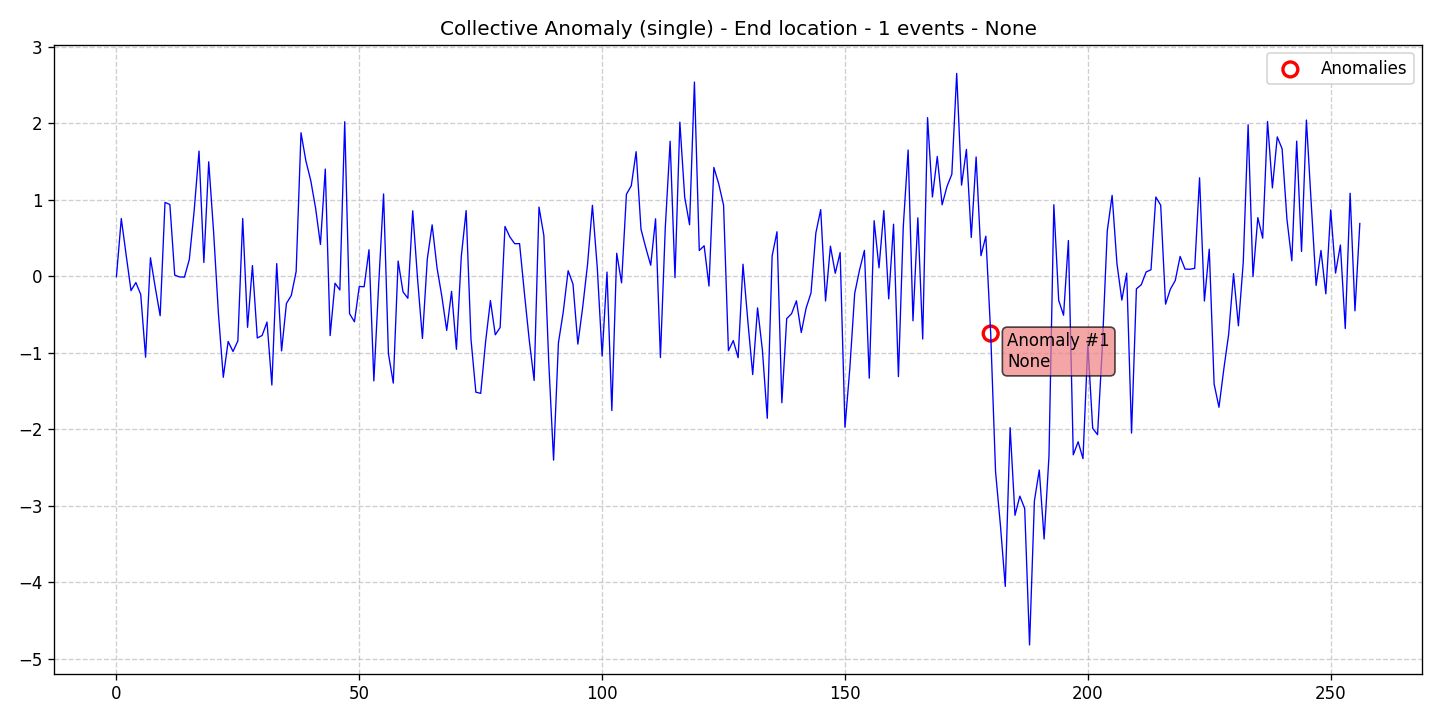

The table this chart was drawn from, first rows:
data, stationary, det_lin_up, det_lin_down, det_quad, det_cubic, det_exp, det_damped, stoc_trend, volatility, single_seas, multiple_seas, point_anom_single, point_anom_multi, collect_anom, context_anom, mean_shift, var_shift, trend_shift, date, is_break, is_anomaly, is_multi, location_beginning
-0.004796, 0, 0, 0, 0, 0, 0, 0, 0, 0, 0, 0, 0, 0, 1, 0, 0, 0, 0, 2020-01-01, 0, 0, 0, 0
0.7548, 0, 0, 0, 0, 0, 0, 0, 0, 0, 0, 0, 0, 0, 1, 0, 0, 0, 0, 2020-01-02, 0, 0, 0, 0
0.2779, 0, 0, 0, 0, 0, 0, 0, 0, 0, 0, 0, 0, 0, 1, 0, 0, 0, 0, 2020-01-03, 0, 0, 0, 0
-0.1869, 0, 0, 0, 0, 0, 0, 0, 0, 0, 0, 0, 0, 0, 1, 0, 0, 0, 0, 2020-01-04, 0, 0, 0, 0
-0.08133, 0, 0, 0, 0, 0, 0, 0, 0, 0, 0, 0, 0, 0, 1, 0, 0, 0, 0, 2020-01-05, 0, 0, 0, 0
-0.2367, 0, 0, 0, 0, 0, 0, 0, 0, 0, 0, 0, 0, 0, 1, 0, 0, 0, 0, 2020-01-06, 0, 0, 0, 0
-1.056, 0, 0, 0, 0, 0, 0, 0, 0, 0, 0, 0, 0, 0, 1, 0, 0, 0, 0, 2020-01-07, 0, 0, 0, 0
0.2421, 0, 0, 0, 0, 0, 0, 0, 0, 0, 0, 0, 0, 0, 1, 0, 0, 0, 0, 2020-01-08, 0, 0, 0, 0
-0.1479, 0, 0, 0, 0, 0, 0, 0, 0, 0, 0, 0, 0, 0, 1, 0, 0, 0, 0, 2020-01-09, 0, 0, 0, 0
-0.5151, 0, 0, 0, 0, 0, 0, 0, 0, 0, 0, 0, 0, 0, 1, 0, 0, 0, 0, 2020-01-10, 0, 0, 0, 0
0.9651, 0, 0, 0, 0, 0, 0, 0, 0, 0, 0, 0, 0, 0, 1, 0, 0, 0, 0, 2020-01-11, 0, 0, 0, 0
0.9383, 0, 0, 0, 0, 0, 0, 0, 0, 0, 0, 0, 0, 0, 1, 0, 0, 0, 0, 2020-01-12, 0, 0, 0, 0
0.01534, 0, 0, 0, 0, 0, 0, 0, 0, 0, 0, 0, 0, 0, 1, 0, 0, 0, 0, 2020-01-13, 0, 0, 0, 0
-0.008371, 0, 0, 0, 0, 0, 0, 0, 0, 0, 0, 0, 0, 0, 1, 0, 0, 0, 0, 2020-01-14, 0, 0, 0, 0
-0.01043, 0, 0, 0, 0, 0, 0, 0, 0, 0, 0, 0, 0, 0, 1, 0, 0, 0, 0, 2020-01-15, 0, 0, 0, 0
0.2185, 0, 0, 0, 0, 0, 0, 0, 0, 0, 0, 0, 0, 0, 1, 0, 0, 0, 0, 2020-01-16, 0, 0, 0, 0
0.8551, 0, 0, 0, 0, 0, 0, 0, 0, 0, 0, 0, 0, 0, 1, 0, 0, 0, 0, 2020-01-17, 0, 0, 0, 0
1.635, 0, 0, 0, 0, 0, 0, 0, 0, 0, 0, 0, 0, 0, 1, 0, 0, 0, 0, 2020-01-18, 0, 0, 0, 0
0.1805, 0, 0, 0, 0, 0, 0, 0, 0, 0, 0, 0, 0, 0, 1, 0, 0, 0, 0, 2020-01-19, 0, 0, 0, 0
1.496, 0, 0, 0, 0, 0, 0, 0, 0, 0, 0, 0, 0, 0, 1, 0, 0, 0, 0, 2020-01-20, 0, 0, 0, 0
0.5838, 0, 0, 0, 0, 0, 0, 0, 0, 0, 0, 0, 0, 0, 1, 0, 0, 0, 0, 2020-01-21, 0, 0, 0, 0
-0.4872, 0, 0, 0, 0, 0, 0, 0, 0, 0, 0, 0, 0, 0, 1, 0, 0, 0, 0, 2020-01-22, 0, 0, 0, 0
-1.319, 0, 0, 0, 0, 0, 0, 0, 0, 0, 0, 0, 0, 0, 1, 0, 0, 0, 0, 2020-01-23, 0, 0, 0, 0
-0.8508, 0, 0, 0, 0, 0, 0, 0, 0, 0, 0, 0, 0, 0, 1, 0, 0, 0, 0, 2020-01-24, 0, 0, 0, 0
-0.9822, 0, 0, 0, 0, 0, 0, 0, 0, 0, 0, 0, 0, 0, 1, 0, 0, 0, 0, 2020-01-25, 0, 0, 0, 0
-0.8432, 0, 0, 0, 0, 0, 0, 0, 0, 0, 0, 0, 0, 0, 1, 0, 0, 0, 0, 2020-01-26, 0, 0, 0, 0
0.7551, 0, 0, 0, 0, 0, 0, 0, 0, 0, 0, 0, 0, 0, 1, 0, 0, 0, 0, 2020-01-27, 0, 0, 0, 0
-0.6666, 0, 0, 0, 0, 0, 0, 0, 0, 0, 0, 0, 0, 0, 1, 0, 0, 0, 0, 2020-01-28, 0, 0, 0, 0
0.1402, 0, 0, 0, 0, 0, 0, 0, 0, 0, 0, 0, 0, 0, 1, 0, 0, 0, 0, 2020-01-29, 0, 0, 0, 0
-0.8057, 0, 0, 0, 0, 0, 0, 0, 0, 0, 0, 0, 0, 0, 1, 0, 0, 0, 0, 2020-01-30, 0, 0, 0, 0
-0.7728, 0, 0, 0, 0, 0, 0, 0, 0, 0, 0, 0, 0, 0, 1, 0, 0, 0, 0, 2020-01-31, 0, 0, 0, 0
-0.5974, 0, 0, 0, 0, 0, 0, 0, 0, 0, 0, 0, 0, 0, 1, 0, 0, 0, 0, 2020-02-01, 0, 0, 0, 0
-1.42, 0, 0, 0, 0, 0, 0, 0, 0, 0, 0, 0, 0, 0, 1, 0, 0, 0, 0, 2020-02-02, 0, 0, 0, 0
0.166, 0, 0, 0, 0, 0, 0, 0, 0, 0, 0, 0, 0, 0, 1, 0, 0, 0, 0, 2020-02-03, 0, 0, 0, 0
-0.9745, 0, 0, 0, 0, 0, 0, 0, 0, 0, 0, 0, 0, 0, 1, 0, 0, 0, 0, 2020-02-04, 0, 0, 0, 0
-0.3549, 0, 0, 0, 0, 0, 0, 0, 0, 0, 0, 0, 0, 0, 1, 0, 0, 0, 0, 2020-02-05, 0, 0, 0, 0
-0.2499, 0, 0, 0, 0, 0, 0, 0, 0, 0, 0, 0, 0, 0, 1, 0, 0, 0, 0, 2020-02-06, 0, 0, 0, 0
0.06268, 0, 0, 0, 0, 0, 0, 0, 0, 0, 0, 0, 0, 0, 1, 0, 0, 0, 0, 2020-02-07, 0, 0, 0, 0
1.875, 0, 0, 0, 0, 0, 0, 0, 0, 0, 0, 0, 0, 0, 1, 0, 0, 0, 0, 2020-02-08, 0, 0, 0, 0
1.509, 0, 0, 0, 0, 0, 0, 0, 0, 0, 0, 0, 0, 0, 1, 0, 0, 0, 0, 2020-02-09, 0, 0, 0, 0
1.254, 0, 0, 0, 0, 0, 0, 0, 0, 0, 0, 0, 0, 0, 1, 0, 0, 0, 0, 2020-02-10, 0, 0, 0, 0
0.8924, 0, 0, 0, 0, 0, 0, 0, 0, 0, 0, 0, 0, 0, 1, 0, 0, 0, 0, 2020-02-11, 0, 0, 0, 0
0.416, 0, 0, 0, 0, 0, 0, 0, 0, 0, 0, 0, 0, 0, 1, 0, 0, 0, 0, 2020-02-12, 0, 0, 0, 0
1.402, 0, 0, 0, 0, 0, 0, 0, 0, 0, 0, 0, 0, 0, 1, 0, 0, 0, 0, 2020-02-13, 0, 0, 0, 0
-0.7742, 0, 0, 0, 0, 0, 0, 0, 0, 0, 0, 0, 0, 0, 1, 0, 0, 0, 0, 2020-02-14, 0, 0, 0, 0
-0.09032, 0, 0, 0, 0, 0, 0, 0, 0, 0, 0, 0, 0, 0, 1, 0, 0, 0, 0, 2020-02-15, 0, 0, 0, 0
-0.1777, 0, 0, 0, 0, 0, 0, 0, 0, 0, 0, 0, 0, 0, 1, 0, 0, 0, 0, 2020-02-16, 0, 0, 0, 0
2.019, 0, 0, 0, 0, 0, 0, 0, 0, 0, 0, 0, 0, 0, 1, 0, 0, 0, 0, 2020-02-17, 0, 0, 0, 0
-0.4887, 0, 0, 0, 0, 0, 0, 0, 0, 0, 0, 0, 0, 0, 1, 0, 0, 0, 0, 2020-02-18, 0, 0, 0, 0
-0.5937, 0, 0, 0, 0, 0, 0, 0, 0, 0, 0, 0, 0, 0, 1, 0, 0, 0, 0, 2020-02-19, 0, 0, 0, 0
-0.1328, 0, 0, 0, 0, 0, 0, 0, 0, 0, 0, 0, 0, 0, 1, 0, 0, 0, 0, 2020-02-20, 0, 0, 0, 0
-0.1363, 0, 0, 0, 0, 0, 0, 0, 0, 0, 0, 0, 0, 0, 1, 0, 0, 0, 0, 2020-02-21, 0, 0, 0, 0
0.3474, 0, 0, 0, 0, 0, 0, 0, 0, 0, 0, 0, 0, 0, 1, 0, 0, 0, 0, 2020-02-22, 0, 0, 0, 0
-1.366, 0, 0, 0, 0, 0, 0, 0, 0, 0, 0, 0, 0, 0, 1, 0, 0, 0, 0, 2020-02-23, 0, 0, 0, 0
-0.09933, 0, 0, 0, 0, 0, 0, 0, 0, 0, 0, 0, 0, 0, 1, 0, 0, 0, 0, 2020-02-24, 0, 0, 0, 0
1.076, 0, 0, 0, 0, 0, 0, 0, 0, 0, 0, 0, 0, 0, 1, 0, 0, 0, 0, 2020-02-25, 0, 0, 0, 0
-1.011, 0, 0, 0, 0, 0, 0, 0, 0, 0, 0, 0, 0, 0, 1, 0, 0, 0, 0, 2020-02-26, 0, 0, 0, 0
-1.395, 0, 0, 0, 0, 0, 0, 0, 0, 0, 0, 0, 0, 0, 1, 0, 0, 0, 0, 2020-02-27, 0, 0, 0, 0
0.1993, 0, 0, 0, 0, 0, 0, 0, 0, 0, 0, 0, 0, 0, 1, 0, 0, 0, 0, 2020-02-28, 0, 0, 0, 0
-0.2026, 0, 0, 0, 0, 0, 0, 0, 0, 0, 0, 0, 0, 0, 1, 0, 0, 0, 0, 2020-02-29, 0, 0, 0, 0
... 197 more rows
